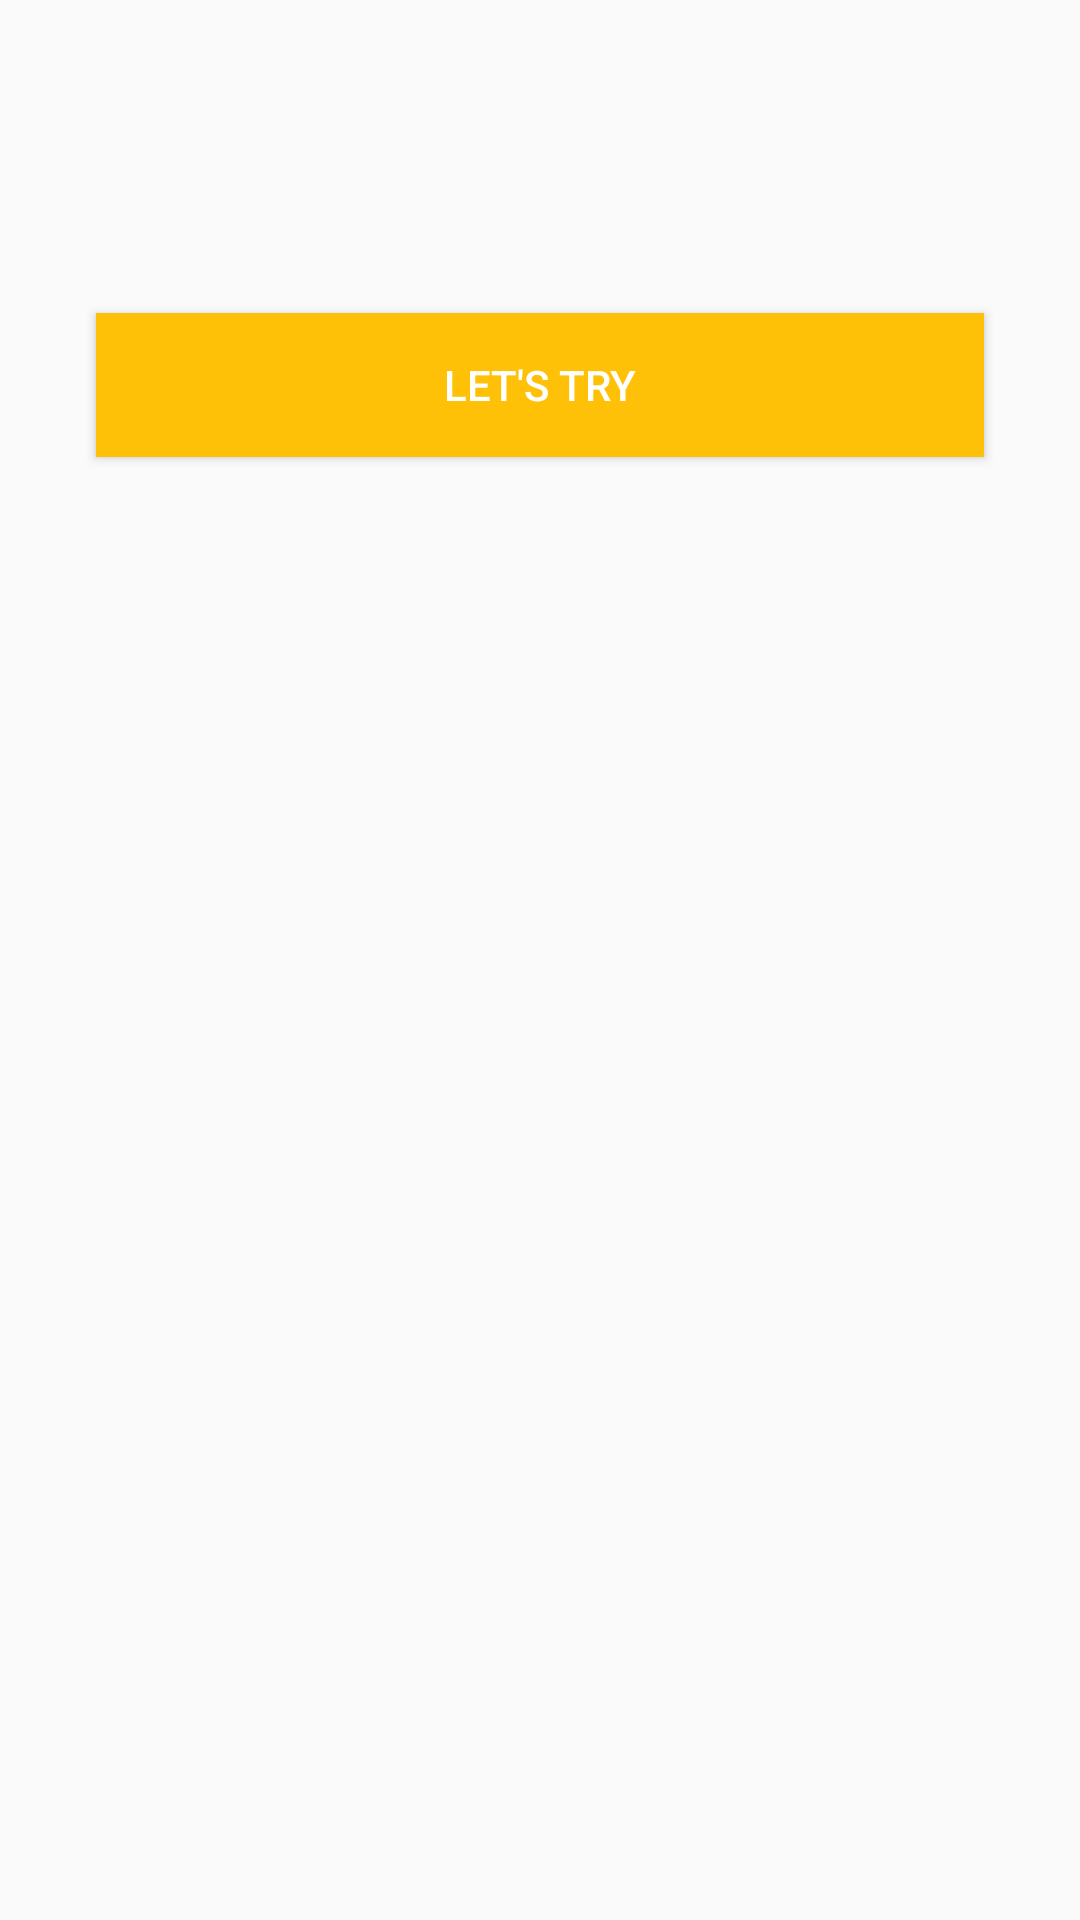

Produce the Android XML layout that renders to this screen, including the resource entries it uses.
<!-- AndroidManifest.xml: application theme AppTheme -->
<!-- res/layout/activity_rules.xml -->
<?xml version="1.0" encoding="utf-8"?>
<ScrollView xmlns:android="http://schemas.android.com/apk/res/android"
    xmlns:tools="http://schemas.android.com/tools"
    android:layout_width="match_parent"
    android:layout_height="match_parent"
    tools:context="com.kitsyambochka.logicgames.MainActivity">

    <LinearLayout
        android:orientation="vertical"
        android:layout_width="match_parent"
        android:layout_height="match_parent"
        android:paddingBottom="@dimen/activity_vertical_margin"
        android:paddingLeft="@dimen/activity_horizontal_margin"
        android:paddingRight="@dimen/activity_horizontal_margin"
        android:paddingTop="@dimen/activity_vertical_margin">

        <TextView
            android:layout_width="wrap_content"
            android:layout_height="wrap_content"
            android:layout_gravity="center"
            android:padding="24dp"
            android:textAppearance="?android:attr/textAppearanceMedium"
            android:gravity="center"
            android:id="@+id/textViewRules" />

        <Button
            style="@style/Buttons"
            android:text="@string/button_let_play"
            android:id="@+id/buttonPlay" />

    </LinearLayout>
</ScrollView>
<!-- resources referenced by this layout -->
<resources>
  <dimen name="activity_horizontal_margin">16dp</dimen>
  <dimen name="activity_vertical_margin">16dp</dimen>
  <string name="button_let_play">Let\'s try</string>
  <style name="Buttons">
          <item name="android:layout_width">match_parent</item>
          <item name="android:layout_height">wrap_content</item>
          <item name="android:background">@color/colorAccent</item>
          <item name="android:textColor">@android:color/white</item>
          <item name="android:layout_margin">@dimen/activity_horizontal_margin</item>
      </style>
  <style name="AppTheme" parent="Theme.AppCompat.Light.DarkActionBar">
          
          <item name="colorPrimary">@color/colorPrimary</item>
          <item name="colorPrimaryDark">@color/colorPrimaryDark</item>
          <item name="colorAccent">@color/colorAccent</item>
      </style>
  <color name="colorAccent">#FFC107</color>
  <color name="colorPrimary">#03A9F4</color>
  <color name="colorPrimaryDark">#0288D1</color>
</resources>
